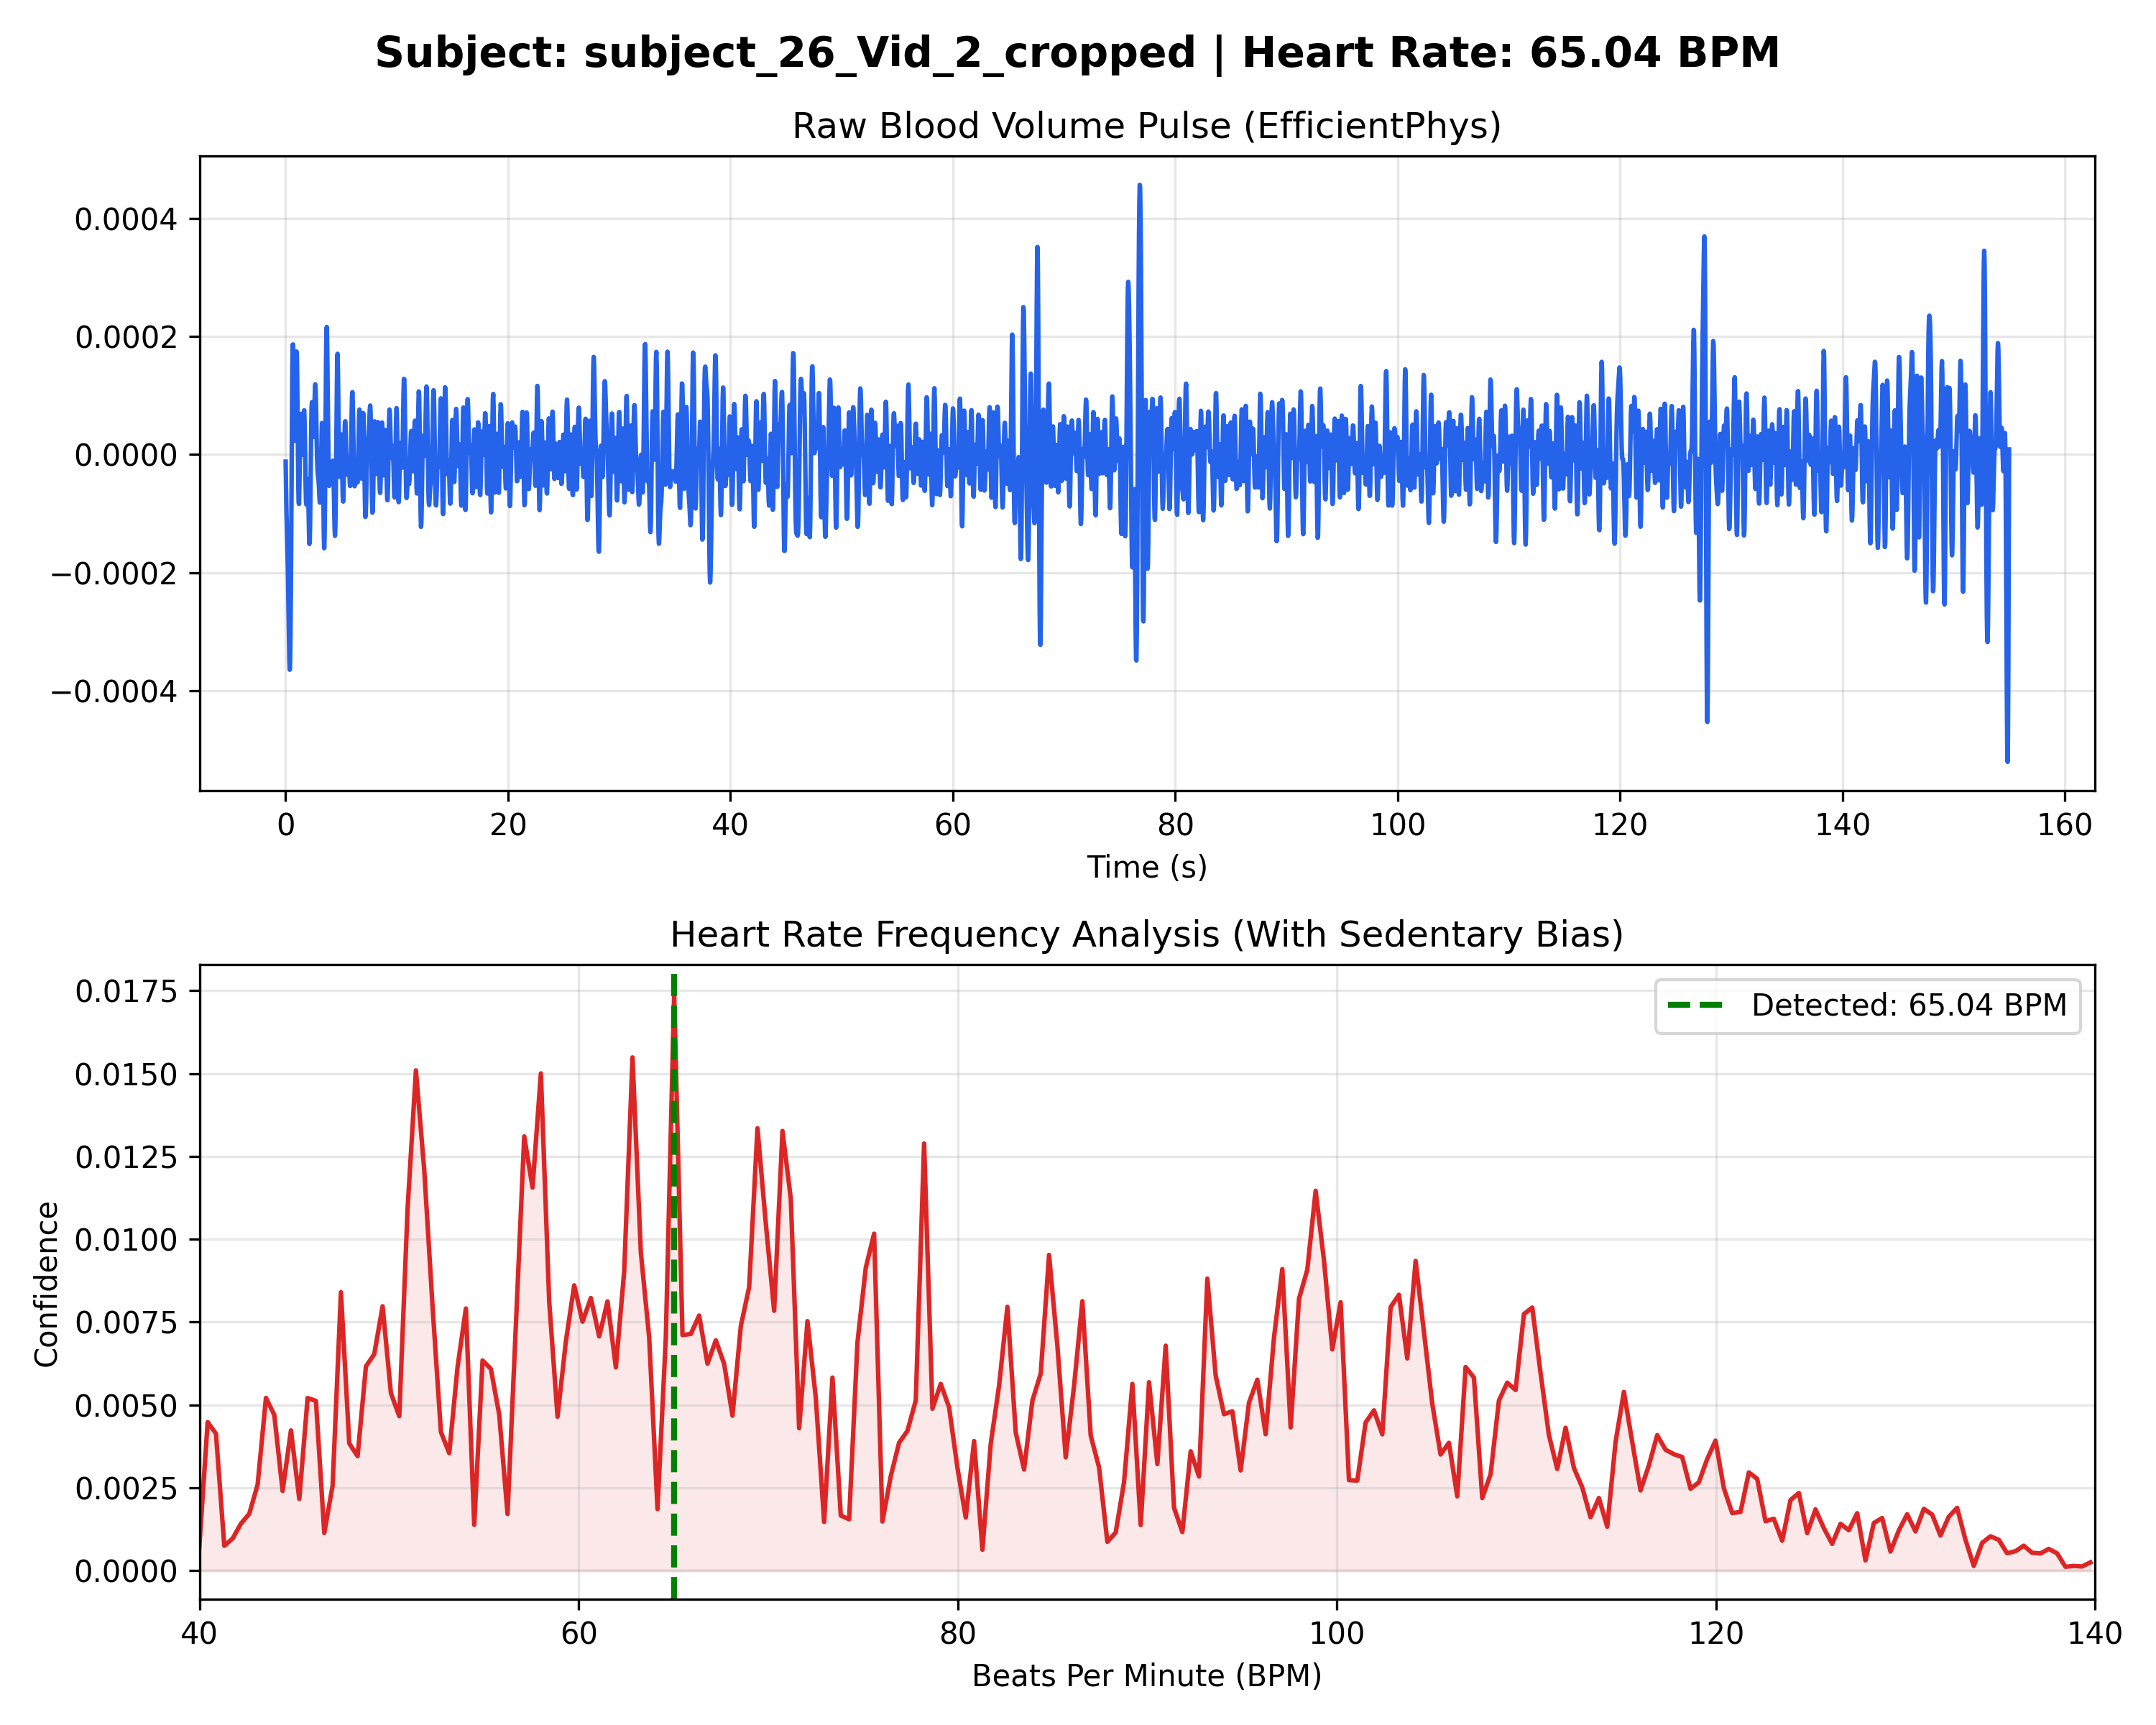

Values plotted in this chart, from the file beside it:
Time_Sec, Amplitude
0.000000, -0.000012
0.03333, -0.000056
0.06667, -0.000093
0.1, -0.000121
0.1333, -0.000144
0.1667, -0.000167
0.2, -0.000196
0.2333, -0.000232
0.2667, -0.000274
0.3, -0.000316
0.3333, -0.000349
0.3667, -0.000365
0.4, -0.000354
0.4333, -0.000311
0.4667, -0.000238
0.5, -0.000141
0.5333, -0.000033
0.5667, 0.000068
0.6, 0.000145
0.6333, 0.000186
0.6667, 0.000187
0.7, 0.000153
0.7333, 0.000103
0.7667, 0.000053
0.8, 0.000024
0.8333, 0.000023
0.8667, 0.000052
0.9, 0.000098
0.9333, 0.000145
0.9667, 0.000175
1, 0.000173
1.033, 0.000139
1.067, 0.000080
1.1, 0.000012
1.133, -0.000047
1.167, -0.000081
1.2, -0.000084
1.233, -0.000057
1.267, -0.000014
1.3, 0.000031
1.333, 0.000061
1.367, 0.000069
1.4, 0.000056
1.433, 0.000033
1.467, 0.000010
1.5, -0.000000
1.533, 0.000006
1.567, 0.000026
1.6, 0.000052
1.633, 0.000072
1.667, 0.000075
1.7, 0.000058
1.733, 0.000023
1.767, -0.000019
1.8, -0.000058
1.833, -0.000081
1.867, -0.000085
1.9, -0.000072
1.933, -0.000054
1.967, -0.000041
... 4,590 more rows
